Run: headless pygame with SDL's dummy video driver; simulated clock (each Clock.tick advances the game by its frame time, no real sleeping); random seed 0; keys injected as events and as key.get_pressed() state; no mouse input.
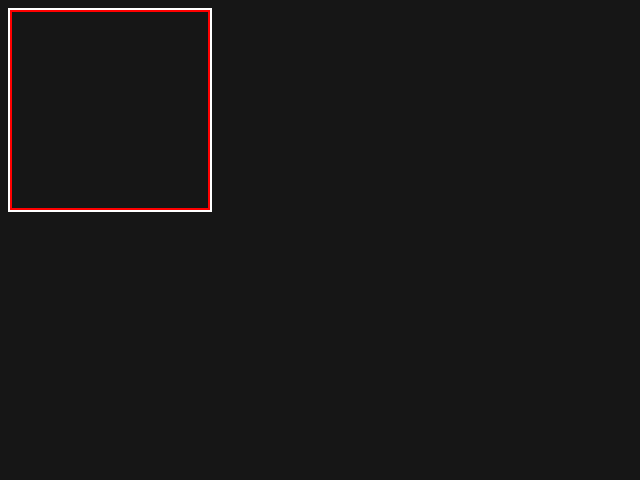
Frame 1 of 4 · flips 1–60 · no input
Frame 2 of 4 · flips 61–180 · tapped SPACE, RETURN · held RIGHT (→), D · screen unchanged from frame 1, image omitted
Frame 3 of 4 · flips 181–300 · held DOWN (↓), S · screen unchanged from frame 2, image omitted
Frame 4 of 4 · flips 301–420 · held LEFT (←), A, UP (↑), W · screen unchanged from frame 3, image omitted

The pygame program that drew these frames:

# coding:utf-8

# ///////////////////////////////////////////////////////////////
#
# File:    main.py
# Brief:   
#
# Version: v0.0.1
# Author:  firestaradmin
# Date:    2023/08/02
#
# Copyright (c) 2023 LXG
#
# History:
# - 2023/08/02: v0.0.1 initial version
# - ----/--/--: --

# ///////////////////////////////////////////////////////////////




import pygame
import sys
from pygame.locals import QUIT,KEYDOWN

FPS=60
GRID_NUM = 10

color_white=[255,255,255]
color_red=[255,0,0]
back_color=[22,22,22]

class MyPlanePark():
    def __init__(self, surface:pygame.Surface, origin_pos, side_len, gird_num = 10) -> None:
        self.surface:pygame.Surface = surface
        self.origin = origin_pos
        self.sideLen = side_len
        self.girdNum = gird_num
        self.rect_outline = pygame.Rect(self.origin[0]-2, self.origin[1]-2, self.sideLen+4, self.sideLen+4)
        self.rect = pygame.Rect(self.origin[0], self.origin[1], self.sideLen, self.sideLen)
        pass

    def update(self):
        pygame.draw.rect(self.surface, color_white, self.rect_outline, 2)
        pygame.draw.rect(self.surface, color_red, self.rect, 2)
        
        
    def getGridPos(self, mouse_pos):
        return (0,0) # x,y


if __name__ == "__main__":
    pygame.init()
    FPSClock=pygame.time.Clock()
    screen = pygame.display.set_mode((640,480))
    sideLen = min(screen.get_width(), screen.get_height()) - 100
    sideLen = int(sideLen/GRID_NUM)*GRID_NUM
    print(sideLen)
    plane_park = MyPlanePark(screen, [10,10], 200, GRID_NUM)
    plane_park.update()
    
    while True:
        for event in pygame.event.get():
            if event.type is QUIT:
                exit()
                
        screen.fill(back_color)
        plane_park.update()
        pygame.display.update()
        FPSClock.tick(FPS)
